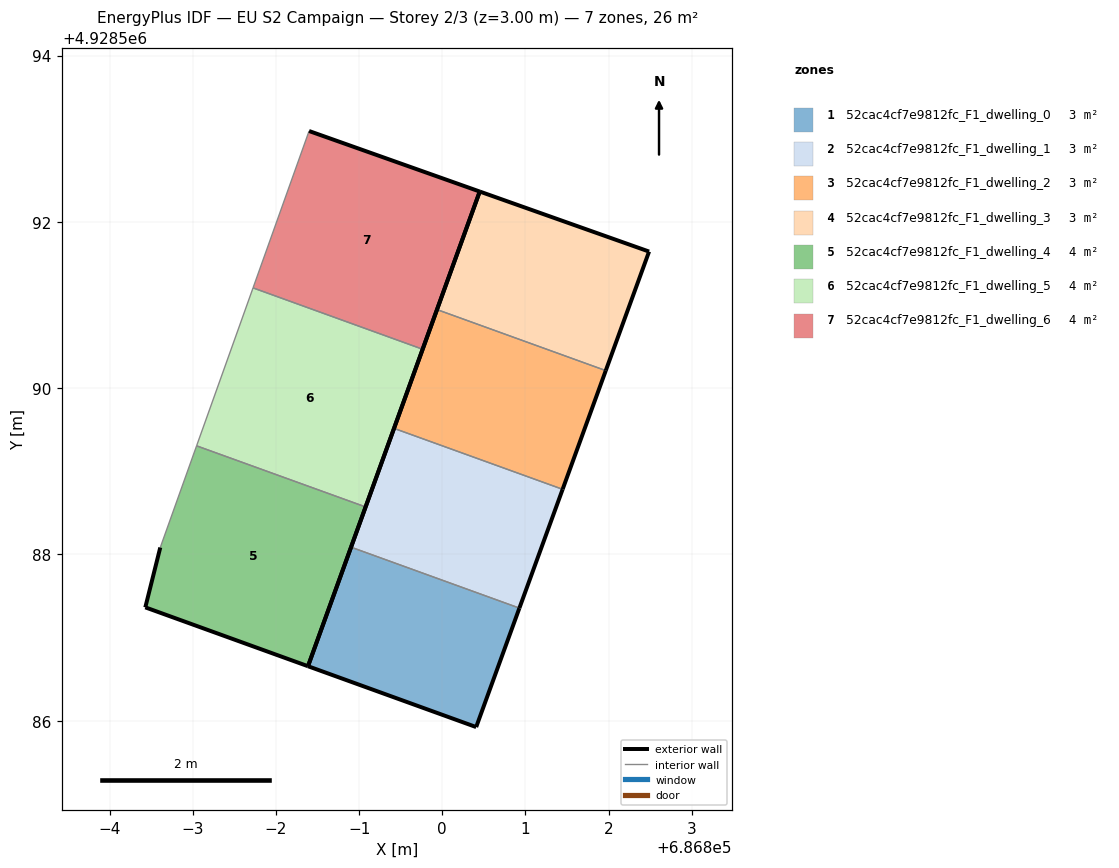
=== STOREY PLAN SPEC (per zone: floor XY polygon, exterior-wall plan segments, windows/doors) ===
zone 1: 52cac4cf7e9812fc_F1_dwelling_0  (3.3 m²)
  floor: (686800.41, 4928585.92) (686800.93, 4928587.35) (686798.90, 4928588.09) (686798.38, 4928586.66)
  exterior wall: (686800.93, 4928587.35) – (686800.41, 4928585.92)  [1.5 m]
  exterior wall: (686800.41, 4928585.92) – (686798.39, 4928586.66)  [2.2 m]
  exterior wall: (686798.39, 4928586.66) – (686798.90, 4928588.09)  [1.5 m]
  interior walls: 1
zone 2: 52cac4cf7e9812fc_F1_dwelling_1  (3.3 m²)
  floor: (686800.93, 4928587.35) (686801.45, 4928588.78) (686799.42, 4928589.52) (686798.90, 4928588.09)
  exterior wall: (686798.90, 4928588.09) – (686799.42, 4928589.52)  [1.5 m]
  exterior wall: (686801.45, 4928588.78) – (686800.93, 4928587.35)  [1.5 m]
  interior walls: 2
zone 3: 52cac4cf7e9812fc_F1_dwelling_2  (3.3 m²)
  floor: (686801.45, 4928588.78) (686801.97, 4928590.21) (686799.94, 4928590.95) (686799.42, 4928589.52)
  exterior wall: (686799.42, 4928589.52) – (686799.94, 4928590.95)  [1.5 m]
  exterior wall: (686801.97, 4928590.21) – (686801.45, 4928588.78)  [1.5 m]
  interior walls: 2
zone 4: 52cac4cf7e9812fc_F1_dwelling_3  (3.3 m²)
  floor: (686801.97, 4928590.21) (686802.49, 4928591.64) (686800.45, 4928592.37) (686799.94, 4928590.95)
  exterior wall: (686799.94, 4928590.95) – (686800.45, 4928592.37)  [1.5 m]
  exterior wall: (686800.45, 4928592.37) – (686802.49, 4928591.64)  [2.2 m]
  exterior wall: (686802.49, 4928591.64) – (686801.97, 4928590.21)  [1.5 m]
  interior walls: 1
zone 5: 52cac4cf7e9812fc_F1_dwelling_4  (4.4 m²)
  floor: (686798.38, 4928586.66) (686799.08, 4928588.57) (686797.04, 4928589.31) (686796.61, 4928588.08) (686796.43, 4928587.36)
  exterior wall: (686799.08, 4928588.57) – (686798.39, 4928586.66)  [2.0 m]
  exterior wall: (686798.39, 4928586.66) – (686796.43, 4928587.36)  [2.1 m]
  exterior wall: (686796.43, 4928587.36) – (686796.61, 4928588.08)  [0.7 m]
  interior walls: 2
zone 6: 52cac4cf7e9812fc_F1_dwelling_5  (4.4 m²)
  floor: (686799.08, 4928588.57) (686799.76, 4928590.47) (686797.72, 4928591.21) (686797.04, 4928589.31)
  exterior wall: (686799.76, 4928590.47) – (686799.08, 4928588.57)  [2.0 m]
  interior walls: 3
zone 7: 52cac4cf7e9812fc_F1_dwelling_6  (4.4 m²)
  floor: (686799.76, 4928590.47) (686800.45, 4928592.37) (686798.40, 4928593.09) (686797.72, 4928591.21)
  exterior wall: (686798.40, 4928593.09) – (686800.45, 4928592.37)  [2.2 m]
  exterior wall: (686800.45, 4928592.37) – (686799.76, 4928590.47)  [2.0 m]
  interior walls: 2

=== DERIVED (storey summary) ===
Building: EU S2 Campaign
Storey: 2 of 3  (floor level z = 3.00 m)
Storey gross floor area: 26.2 m²
Zones on this storey: 7
  - 52cac4cf7e9812fc_F1_dwelling_0: floor 3.3 m²; exterior wall 5.2 m (15.6 m²); WWR 0.0%
  - 52cac4cf7e9812fc_F1_dwelling_1: floor 3.3 m²; exterior wall 3.0 m (9.1 m²); WWR 0.0%
  - 52cac4cf7e9812fc_F1_dwelling_2: floor 3.3 m²; exterior wall 3.0 m (9.1 m²); WWR 0.0%
  - 52cac4cf7e9812fc_F1_dwelling_3: floor 3.3 m²; exterior wall 5.2 m (15.6 m²); WWR 0.0%
  - 52cac4cf7e9812fc_F1_dwelling_4: floor 4.4 m²; exterior wall 4.9 m (14.6 m²); WWR 0.0%
  - 52cac4cf7e9812fc_F1_dwelling_5: floor 4.4 m²; exterior wall 2.0 m (6.1 m²); WWR 0.0%
  - 52cac4cf7e9812fc_F1_dwelling_6: floor 4.4 m²; exterior wall 4.2 m (12.6 m²); WWR 0.0%
Zone adjacency (shared interzone walls):
  - 52cac4cf7e9812fc_F1_dwelling_0 ↔ 52cac4cf7e9812fc_F1_dwelling_1
  - 52cac4cf7e9812fc_F1_dwelling_1 ↔ 52cac4cf7e9812fc_F1_dwelling_2
  - 52cac4cf7e9812fc_F1_dwelling_2 ↔ 52cac4cf7e9812fc_F1_dwelling_3
  - 52cac4cf7e9812fc_F1_dwelling_4 ↔ 52cac4cf7e9812fc_F1_dwelling_5
  - 52cac4cf7e9812fc_F1_dwelling_5 ↔ 52cac4cf7e9812fc_F1_dwelling_6